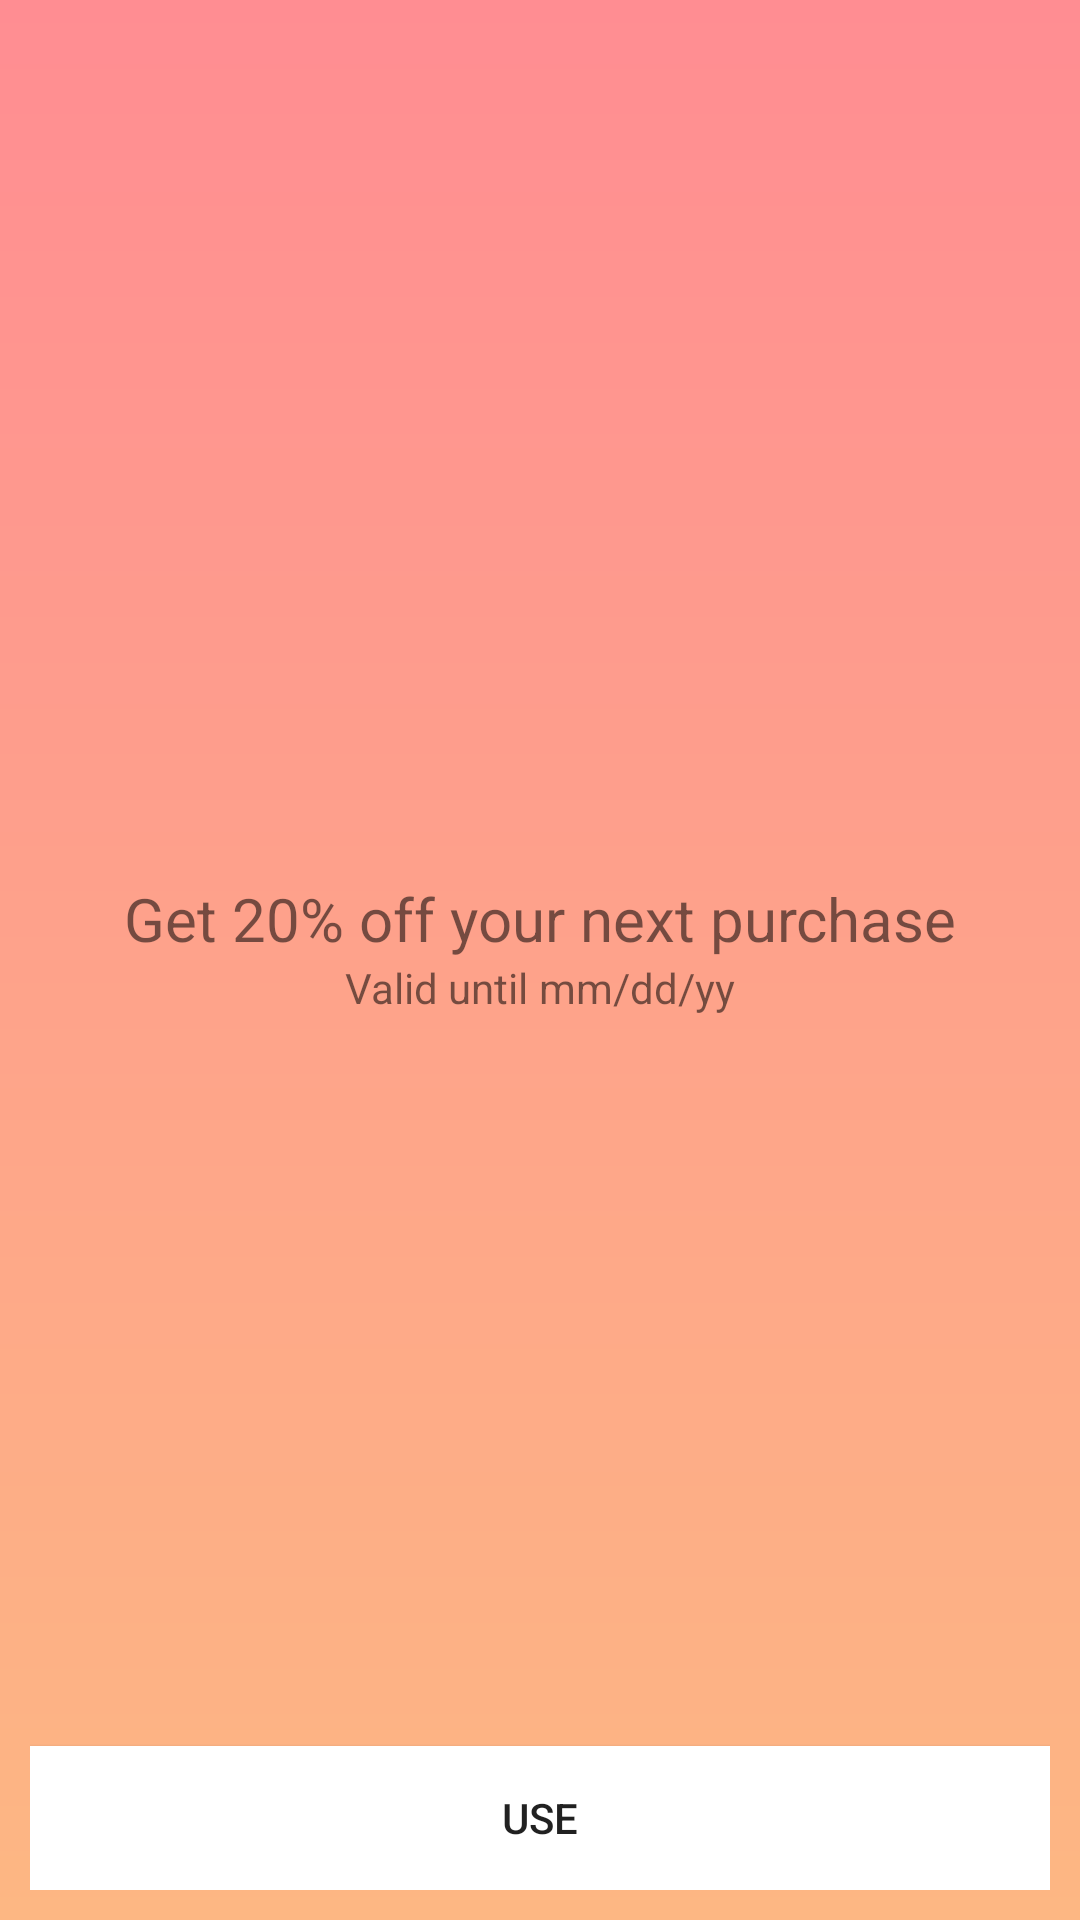

Reconstruct the res/layout file that produces this screen, plus the resources it refers to.
<!-- AndroidManifest.xml: application theme FullScreen -->
<!-- res/layout/activity_reward_info.xml -->
<?xml version="1.0" encoding="utf-8"?>
<LinearLayout xmlns:android="http://schemas.android.com/apk/res/android"
    xmlns:app="http://schemas.android.com/apk/res-auto"
    xmlns:tools="http://schemas.android.com/tools"
    android:layout_width="match_parent"
    android:layout_height="match_parent"
    android:orientation="vertical"
    tools:context=".RewardInfoActivity"
    android:padding="10dp"
    android:background="@drawable/gradient">

    <LinearLayout
        android:layout_width="match_parent"
        android:layout_height="0dp"
        android:layout_weight="5"
        android:padding="10dp"
        android:orientation="vertical"
        android:gravity="center"
        >

        <ImageView
            android:id="@+id/rewardInfo_logo"
            android:layout_width="100dp"
            android:layout_height="100dp"
            android:src="@drawable/jollibee_2011_logo"/>

        <TextView
            android:id="@+id/rewardInfo_desc"
        android:layout_height="wrap_content"
            android:layout_width="match_parent"
        android:text="Get 20% off your next purchase"
        android:textAlignment="center"
        android:textSize="20sp"
        android:layout_marginTop="20dp"/>

        <LinearLayout
            android:layout_width="match_parent"
            android:layout_height="wrap_content"
            android:orientation="horizontal"
            android:gravity="center_horizontal">
            android:textSize="20sp"/>

        </LinearLayout>


        <LinearLayout
            android:layout_width="match_parent"
            android:layout_height="wrap_content"
            android:orientation="horizontal"
            android:gravity="center_horizontal">

            <TextView
                android:layout_width="wrap_content"
                android:layout_height="wrap_content"
                android:text="Valid until "/>

            <TextView
                android:id="@+id/rewardInfo_validity"
                android:layout_width="wrap_content"
                android:layout_height="wrap_content"
                android:text="mm/dd/yy"/>

        </LinearLayout>

    </LinearLayout>

    <LinearLayout
        android:layout_width="match_parent"
        android:layout_height="0dp"
        android:layout_weight="1"
        android:layout_gravity="bottom"
        android:orientation="vertical"
        android:gravity="bottom"
        android:layout_marginTop="30dp"
        >

        
        <TextView
            android:layout_width="wrap_content"
            android:layout_height="wrap_content"
            android:layout_gravity="center_horizontal"
            android:text=""
            />


        
        <Button
            android:id="@+id/use_reward"
            android:layout_width="match_parent"
            android:layout_height="wrap_content"
            android:text="Use"
            android:background="@color/colorAccent"/>
    </LinearLayout>
</LinearLayout>
<!-- resources referenced by this layout -->
<resources>
  <color name="colorAccent">#FFF</color>
  <!-- drawable gradient (drawable) -->
  <?xml version="1.0" encoding="utf-8"?>
  <shape xmlns:android="http://schemas.android.com/apk/res/android"
      android:shape="rectangle">
      <gradient
          android:startColor="#fdb783"
          android:endColor="#ff8d92"
          android:angle="90" />
  </shape>
  <style name="FullScreen" parent="Theme.AppCompat.DayNight.NoActionBar">
          <item name="android:windowNoTitle">true</item>
          <item name="android:windowActionBar">false</item>
          <item name="android:windowFullscreen">true</item>
          <item name="android:windowContentOverlay">@null</item>
      </style>
</resources>
